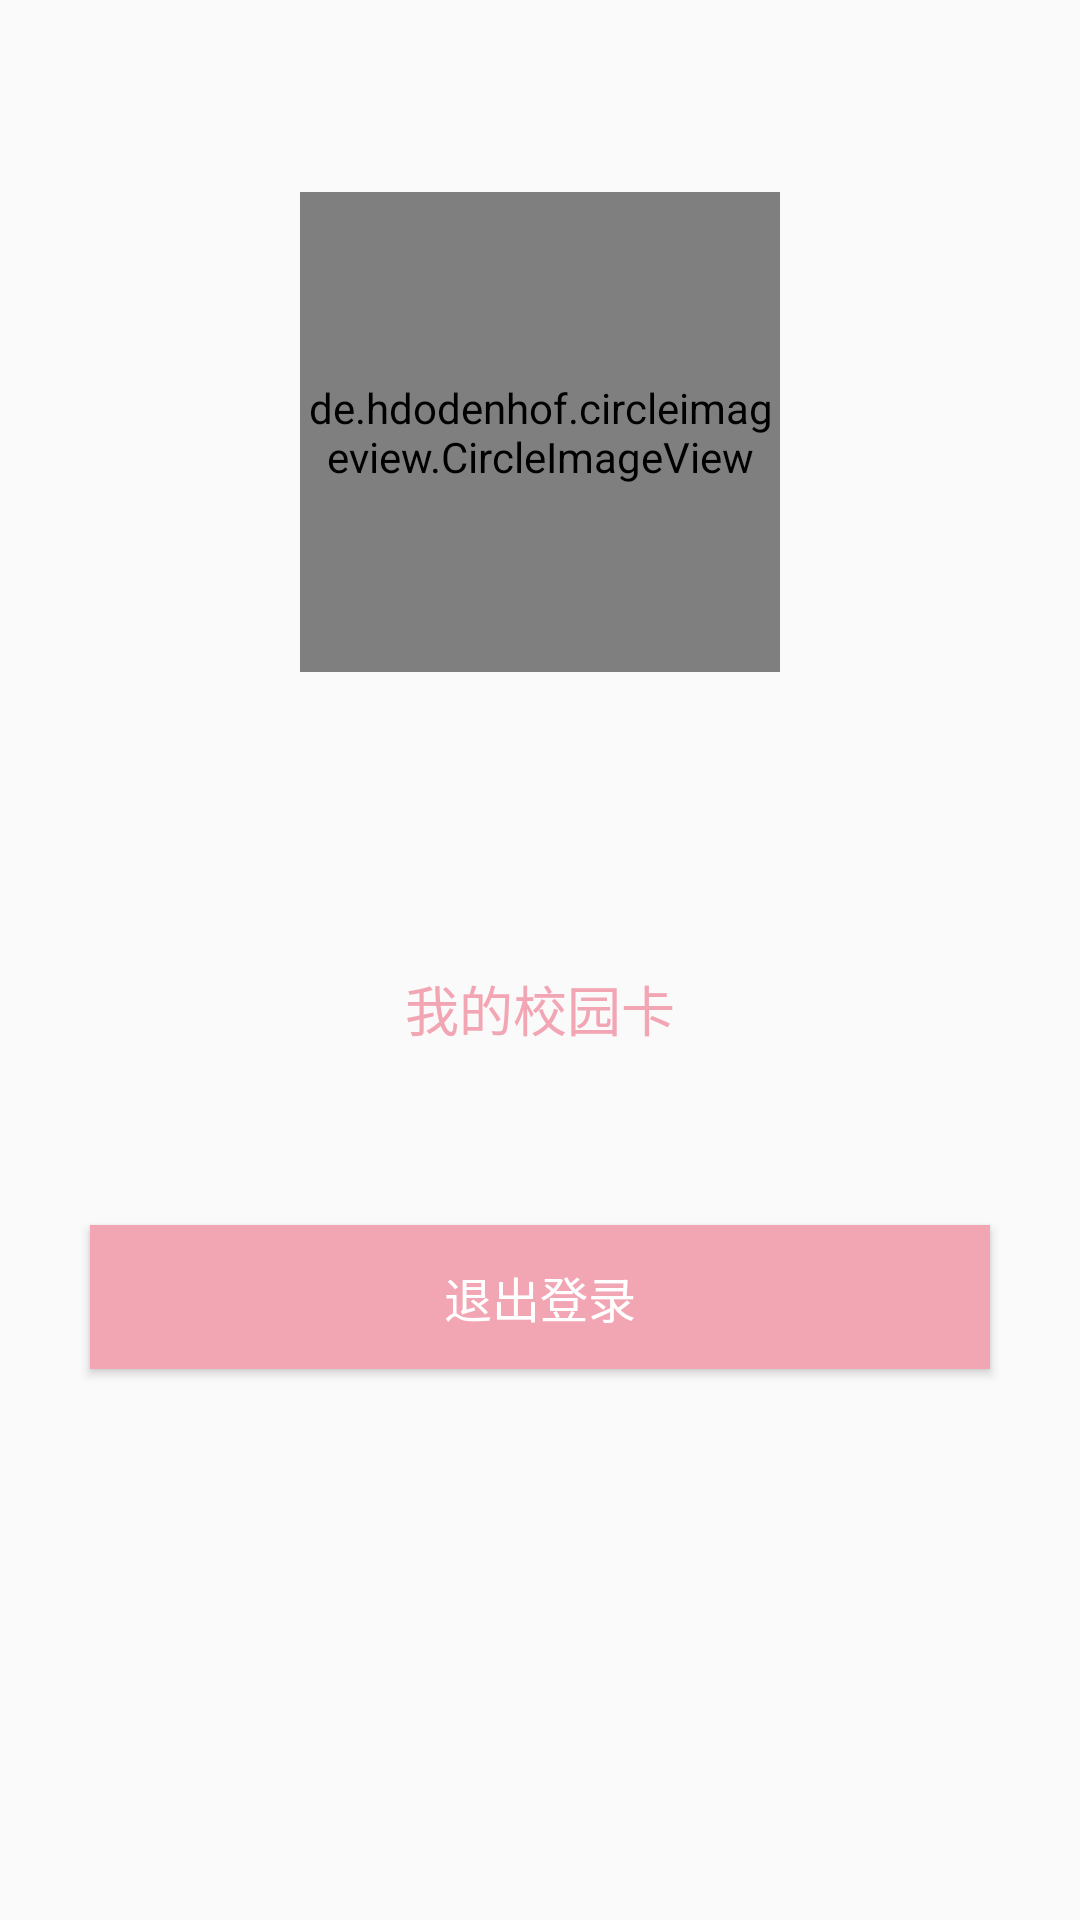

The Android layout XML behind this screen, and the referenced resources:
<!-- AndroidManifest.xml: application theme AppTheme -->
<!-- res/layout/fragment_profile.xml -->
<?xml version="1.0" encoding="utf-8"?>
<LinearLayout
    xmlns:android="http://schemas.android.com/apk/res/android"
    xmlns:app="http://schemas.android.com/apk/res-auto"
    xmlns:tools="http://schemas.android.com/tools"
    android:layout_width="match_parent"
    android:layout_height="match_parent"
    android:orientation="vertical"
    android:gravity="center_horizontal"
    android:id="@+id/ll_profile"
    android:background="@color/bg">

    <de.hdodenhof.circleimageview.CircleImageView
        android:id="@+id/imv_avatar"
        android:src="@drawable/user_avatar"
        android:layout_width="160dp"
        android:layout_height="160dp"
        android:layout_marginTop="64dp"
        app:civ_border_color="@color/gray"/>

    <TextView
        android:id="@+id/txv_profile_name"
        tools:text="MyCoin"
        android:textSize="18sp"
        android:textColor="#7d7d7d"
        android:gravity="center_horizontal"
        android:layout_width="wrap_content"
        android:layout_height="wrap_content"
        android:layout_marginTop="32dp"/>

    <Button
        android:id="@+id/btn_card"
        android:text="@string/card"
        android:textColor="@color/pink"
        android:textSize="18sp"
        android:background="@android:color/transparent"
        android:layout_width="300dp"
        android:layout_height="wrap_content"
        android:layout_marginTop="32dp"/>

    <Button
        android:id="@+id/btn_exit"
        android:text="@string/exit"
        android:textColor="@color/white"
        android:textSize="16sp"
        android:background="@color/pink"
        android:layout_width="300dp"
        android:layout_height="wrap_content"
        android:layout_marginTop="48dp"/>

</LinearLayout>
<!-- resources referenced by this layout -->
<resources>
  <color name="bg">#fafafa</color>
  <color name="gray">#cdcdcd</color>
  <color name="pink">#f2a6b4</color>
  <color name="white">#ffffff</color>
  <!-- drawable user_avatar: png bitmap (drawable-xxhdpi, 20661 bytes) -->
  <string name="card">我的校园卡</string>
  <string name="exit">退出登录</string>
  <style name="AppTheme" parent="Theme.AppCompat.Light.DarkActionBar">
          
          <item name="windowActionBar">false</item>
          <item name="windowNoTitle">true</item>
          <item name="colorPrimary">@color/colorPrimary2</item>
          <item name="colorPrimaryDark">@color/colorPrimaryDark2</item>
          <item name="colorAccent">@color/colorAccent</item>
      </style>
  <color name="colorPrimary2">#a1b7ec</color>
  <color name="colorPrimaryDark2">#a1b7ec</color>
  <color name="colorAccent">#FF4081</color>
</resources>
